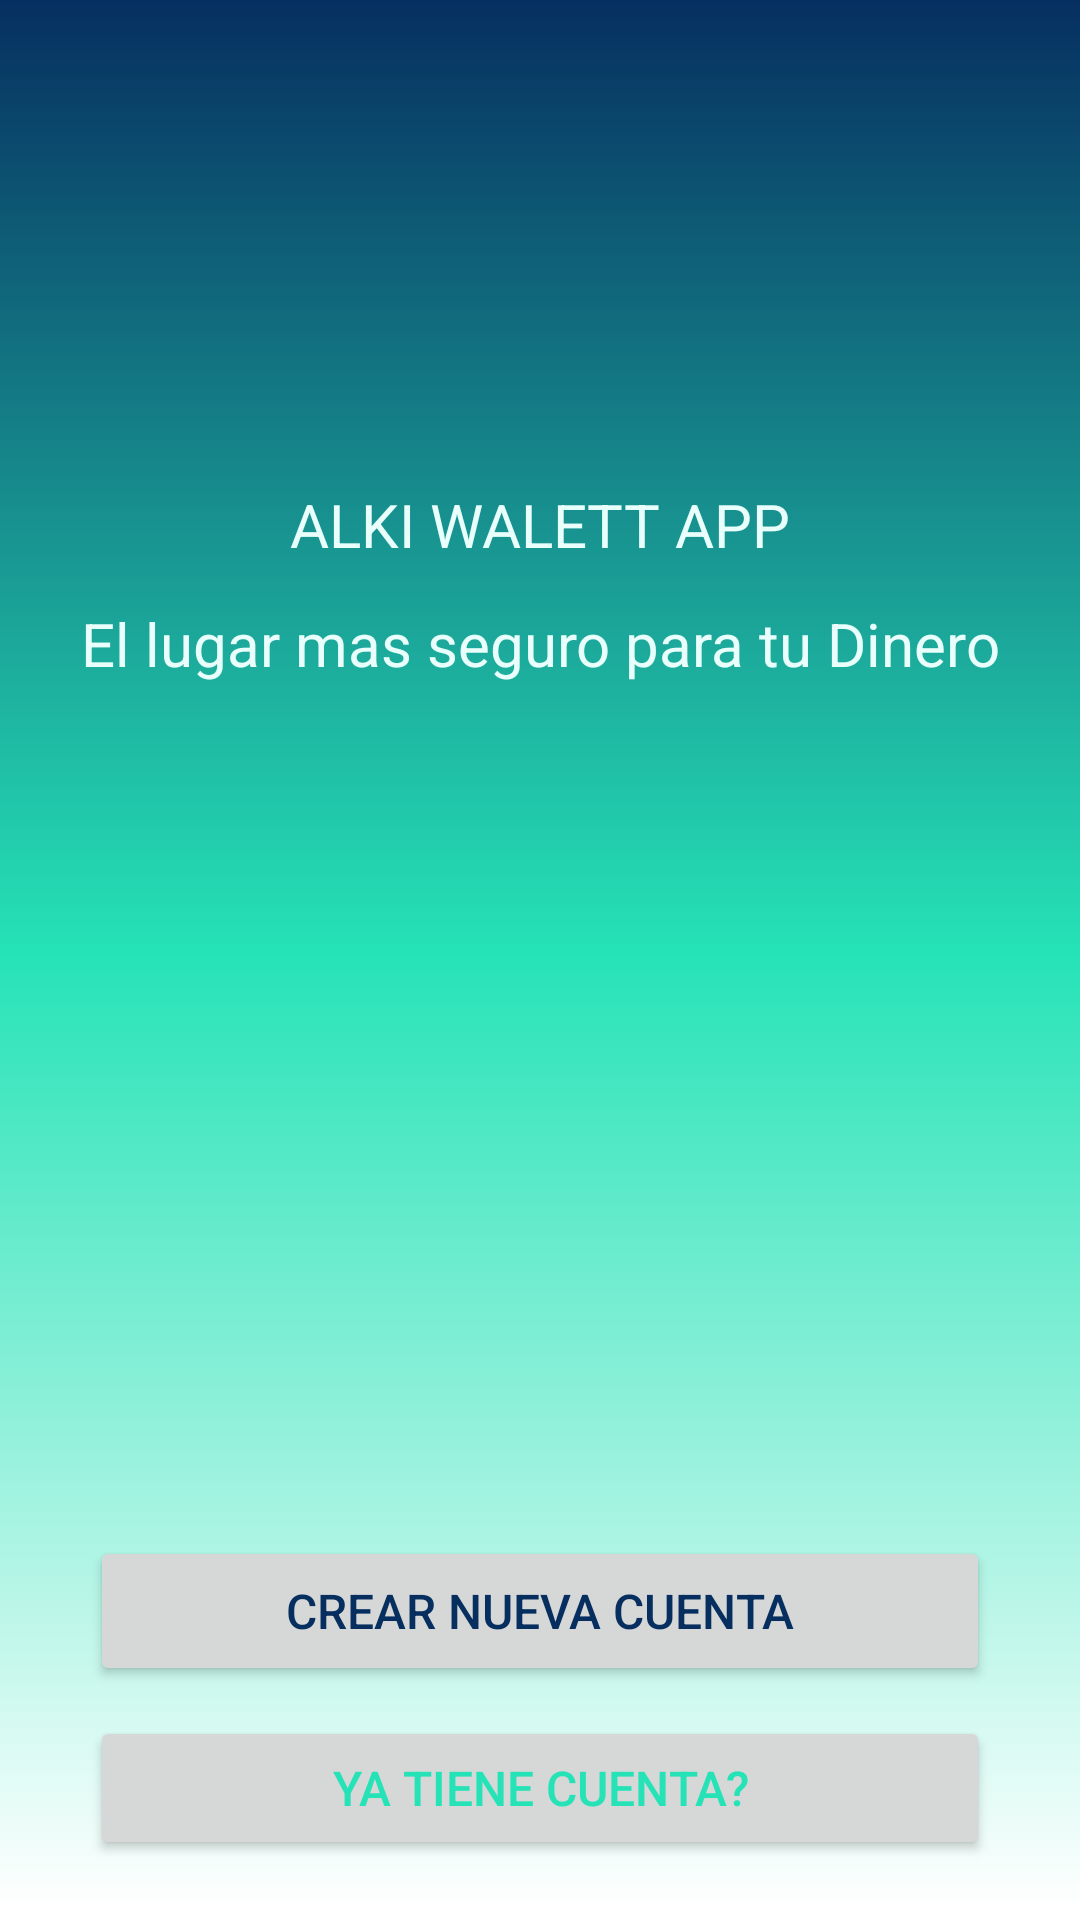

Here is an Android app screen rendered from its layout file. Give the layout XML and the strings, colors and styles it references.
<!-- AndroidManifest.xml: application theme Theme.Modulo5 -->
<!-- res/layout/fragment_login.xml -->
<?xml version="1.0" encoding="utf-8"?>
<FrameLayout xmlns:android="http://schemas.android.com/apk/res/android"
    xmlns:app="http://schemas.android.com/apk/res-auto"
    xmlns:tools="http://schemas.android.com/tools"
    android:layout_width="match_parent"
    android:layout_height="match_parent"
    tools:context=".view.fragmentos.LoginFragment">


    <androidx.constraintlayout.widget.ConstraintLayout
        android:layout_width="match_parent"
        android:layout_height="match_parent">

        <androidx.constraintlayout.utils.widget.ImageFilterView
            android:id="@+id/fondo"
            android:layout_width="413dp"
            android:layout_height="530dp"
            app:layout_constraintEnd_toEndOf="parent"
            app:layout_constraintHorizontal_bias="1.0"
            app:layout_constraintStart_toStartOf="parent"
            app:layout_constraintTop_toTopOf="parent"
            app:srcCompat="@drawable/degradado" />

        <ImageView
            android:id="@+id/imageView"
            android:layout_width="405dp"
            android:layout_height="636dp"
            android:src="@drawable/fondo_degradado"
            app:layout_constraintEnd_toEndOf="parent"
            app:layout_constraintStart_toStartOf="parent"
            app:layout_constraintTop_toTopOf="parent" />

        <TextView
            android:id="@+id/slogan"
            android:layout_width="wrap_content"
            android:layout_height="wrap_content"
            android:layout_marginBottom="412dp"
            android:text="@string/slogan"
            android:textColor="@color/claro"
            android:textSize="20sp"
            app:layout_constraintBottom_toBottomOf="parent"
            app:layout_constraintEnd_toEndOf="parent"
            app:layout_constraintStart_toStartOf="parent" />

        <TextView
            android:id="@+id/nombreApp"
            android:layout_width="wrap_content"
            android:layout_height="wrap_content"
            android:fontFamily="sans-serif"
            android:text="@string/nombre_app"
            android:textColor="@color/claro"
            android:textSize="20sp"
            app:layout_constraintBottom_toTopOf="@+id/slogan"
            app:layout_constraintEnd_toEndOf="parent"
            app:layout_constraintStart_toStartOf="parent"
            app:layout_constraintTop_toTopOf="parent"
            app:layout_constraintVertical_bias="0.928" />

        <Button
            android:id="@+id/btncrear"
            android:layout_width="300dp"
            android:layout_height="50dp"
            android:layout_marginStart="30dp"
            android:layout_marginEnd="30dp"
            android:layout_marginBottom="10dp"
            android:text="@string/crear"
            app:layout_constraintBottom_toTopOf="@+id/bntingresar"
            app:layout_constraintEnd_toEndOf="parent"
            app:layout_constraintHorizontal_bias="0.483"
            app:layout_constraintStart_toStartOf="parent" />

        <Button
            android:id="@+id/bntingresar"
            android:layout_width="0dp"
            android:layout_height="wrap_content"
            android:layout_marginBottom="20dp"
            android:text="@string/tiene"
            android:textColor="@color/medio"
            android:theme="@style/btn"
            app:layout_constraintBottom_toBottomOf="parent"
            app:layout_constraintEnd_toEndOf="@+id/btncrear"
            app:layout_constraintHorizontal_bias="1.0"
            app:layout_constraintStart_toStartOf="@+id/btncrear" />
    </androidx.constraintlayout.widget.ConstraintLayout>
</FrameLayout>
<!-- resources referenced by this layout -->
<resources>
  <color name="claro">#E8FFFC</color>
  <color name="medio">#26E3B7</color>
  <!-- drawable degradado (drawable) -->
  <?xml version="1.0" encoding="utf-8"?>
  <selector xmlns:android="http://schemas.android.com/apk/res/android">
  
      <item>
  
          <shape android:layout_width="match_parent" android:shape="rectangle">
              <corners android:bottomLeftRadius="150dp" android:bottomRightRadius="150dp"> </corners>
              <gradient android:angle="280
  " android:centerColor="@color/medio" android:endColor="@color/white" android:startColor="@color/oscuro" android:type="linear" />
  
          </shape>
  
      </item>
  
  </selector>
  <!-- drawable fondo_degradado (drawable) -->
  <?xml version="1.0" encoding="utf-8"?>
  <selector xmlns:android="http://schemas.android.com/apk/res/android">
      <item>
  
          <shape android:layout_width="match_parent" android:shape="rectangle">
              <gradient android:angle="280" android:centerColor="@color/medio"  android:endColor="@color/white" android:startColor="@color/oscuro" android:type="linear" />
  
          </shape>
  
      </item>
  
  
  </selector>
  <string name="crear">Crear nueva cuenta</string>
  <string name="nombre_app">ALKI WALETT APP</string>
  <string name="slogan"> El lugar mas seguro para tu Dinero</string>
  <string name="tiene">Ya tiene cuenta?</string>
  <style name="btn">
  
          <item name="colorPrimary">@color/white</item>
      </style>
  <style name="Theme.Modulo5" parent="Base.Theme.Modulo5" />
  <color name="white">#FFFFFFFF</color>
  <color name="oscuro">#062F60</color>
  <style name="Base.Theme.Modulo5" parent="Theme.Material3.DayNight.NoActionBar">
          
          
  
          <item name="android:colorBackground">@color/white</item>
          //color fondo
          <item name="android:statusBarColor">@color/profundo</item>
          //barra de arriba
          <item name="android:navigationBarColor">@color/oscuro</item>
          //barra de abajo
          <item name="colorPrimary">@color/oscuro</item>
          //color de los botones
          <item name="colorSecondary">@color/medio</item>
          <item name="android:textColor">@color/oscuro</item>
          <item name="dividerColor">@color/acent</item>
          <item name="android:textSize">16sp</item>
  
      </style>
  <color name="profundo">#051E3C</color>
  <color name="acent">#90E608</color>
</resources>
